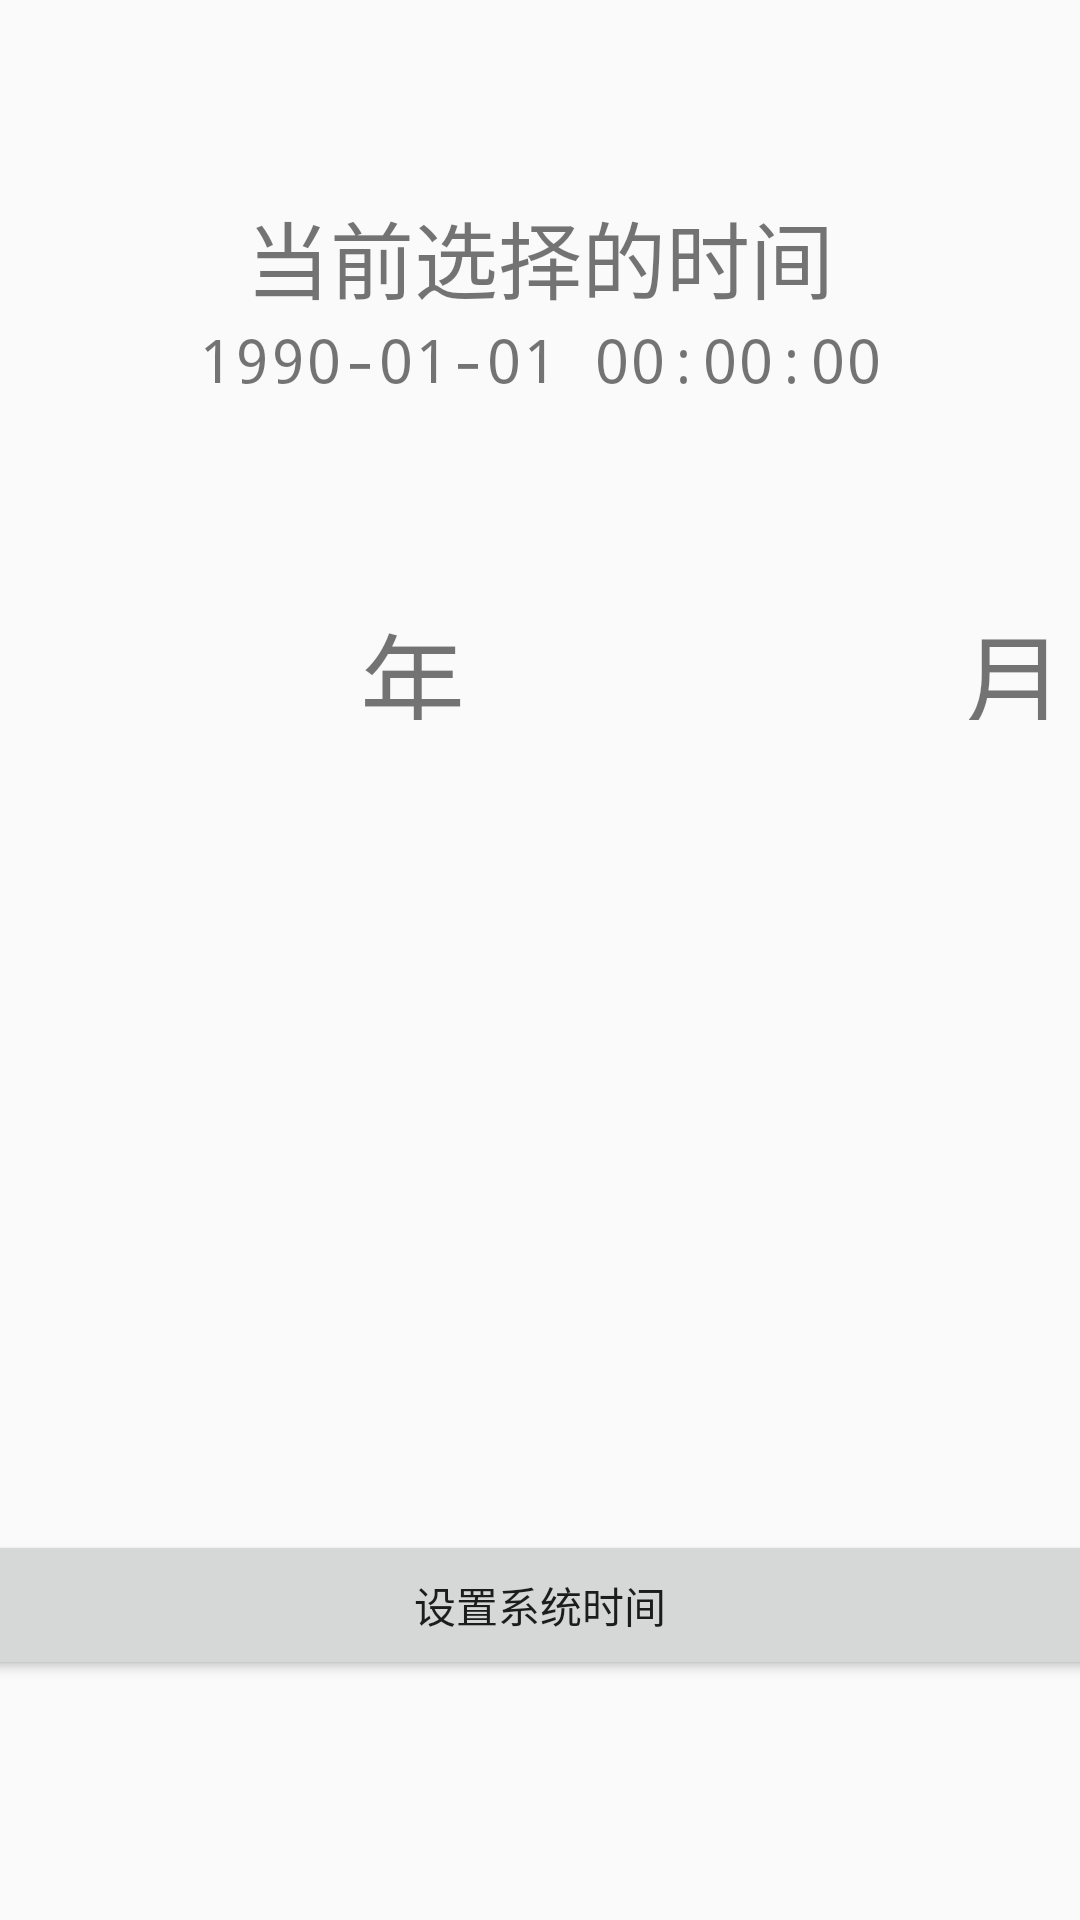

Reconstruct the res/layout file that produces this screen, plus the resources it refers to.
<!-- AndroidManifest.xml: application theme MyAppTheme -->
<!-- res/layout/activity_main.xml -->
<?xml version="1.0" encoding="utf-8"?>
<RelativeLayout xmlns:android="http://schemas.android.com/apk/res/android"
    android:layout_width="match_parent"
    android:layout_height="match_parent">

    <LinearLayout
        android:id="@+id/datelocal_ll"
        android:layout_width="match_parent"
        android:layout_height="550dp"
        android:gravity="center"
        android:layout_centerHorizontal="true"
        android:orientation="vertical"
        android:focusable="true"
        android:layout_marginTop="10dp"
        android:visibility="visible">

        <LinearLayout
            android:layout_width="400dp"
            android:layout_height="200dp"
            android:orientation="vertical"
            android:gravity="center">

            <TextView
                android:id="@+id/date_text"
                android:layout_width="400dp"
                android:layout_height="40dp"
                android:textSize="28sp"
                android:gravity="center"
                android:text="当前选择的时间"/>

            <TextView
                android:id="@+id/time_text"
                android:layout_width="400dp"
                android:layout_height="30dp"
                android:textSize="20sp"
                android:gravity="center"
                android:text="1990-01-01 00:00:00"/>

        </LinearLayout>

        <LinearLayout
            android:layout_width="match_parent"
            android:layout_height="40dp"
            android:layout_marginLeft="25dp"
            android:orientation="horizontal"
            android:gravity="center_vertical">

            <TextView
                android:layout_width="200dp"
                android:layout_height="40dp"
                android:textSize="35sp"
                android:text="年"
                android:gravity="center"/>

            <TextView
                android:layout_width="200dp"
                android:layout_height="40dp"
                android:textSize="35sp"
                android:text="月"
                android:gravity="center"/>

            <TextView
                android:layout_width="200dp"
                android:layout_height="40dp"
                android:textSize="35sp"
                android:text="日"
                android:gravity="center"/>

            <TextView
                android:layout_width="200dp"
                android:layout_height="40dp"
                android:textSize="35sp"
                android:text="时"
                android:gravity="center"/>

            <TextView
                android:layout_width="200dp"
                android:layout_height="40dp"
                android:textSize="35sp"
                android:text="分"
                android:gravity="center"/>

            <TextView
                android:layout_width="200dp"
                android:layout_height="40dp"
                android:textSize="35sp"
                android:text="秒"
                android:gravity="center"/>

        </LinearLayout>

        <LinearLayout
            android:layout_width="match_parent"
            android:layout_height="250dp"
            android:orientation="horizontal"
            android:layout_marginTop="10dp"
            android:gravity="center_vertical">

            <RelativeLayout
                android:id="@+id/Year_rl"
                android:layout_width="200dp"
                android:layout_height="wrap_content"
                android:gravity="center"
                android:layout_marginLeft="40dp"
                android:focusable="true">

                <TextView
                    android:id="@+id/Year_text"
                    android:layout_width="150dp"
                    android:layout_height="70dp"
                    android:textColor="@color/common_unfocus"
                    android:textSize="30sp"
                    android:gravity="center"
                    android:layout_marginTop="10dp" />

                <ListView
                    android:id="@+id/AreaList_Year"
                    android:layout_width="150dp"
                    android:layout_height="180dp"
                    android:nextFocusLeft="@+id/btn_setting"
                    android:nextFocusRight="@+id/Month_rl"
                    android:layout_marginTop="20dp"
                    android:listSelector="#00000000"
                    android:visibility="gone"/>
            </RelativeLayout>

            <RelativeLayout
                android:id="@+id/Month_rl"
                android:layout_width="200dp"
                android:layout_height="wrap_content"
                android:gravity="center"
                android:focusable="true">

                <TextView
                    android:id="@+id/Month_text"
                    android:layout_width="150dp"
                    android:layout_height="70dp"
                    android:textColor="@color/common_unfocus"
                    android:textSize="30sp"
                    android:gravity="center"
                    android:layout_marginTop="10dp"/>

                <ListView
                    android:id="@+id/AreaList_Month"
                    android:layout_width="150dp"
                    android:layout_height="180dp"
                    android:nextFocusRight="@+id/Day_rl"
                    android:nextFocusLeft="@+id/Year_rl"
                    android:visibility="gone"
                    android:layout_marginTop="20dp"
                    android:listSelector="#00000000"
                    android:scrollbars="none"/>

            </RelativeLayout>

            <RelativeLayout
                android:id="@+id/Day_rl"
                android:layout_width="200dp"
                android:layout_height="wrap_content"
                android:gravity="center"
                android:focusable="true">

                <TextView
                    android:id="@+id/Day_text"
                    android:layout_width="150dp"
                    android:layout_height="70dp"
                    android:textColor="@color/common_unfocus"
                    android:textSize="30sp"
                    android:gravity="center"
                    android:layout_marginTop="10dp"/>

                <ListView
                    android:id="@+id/AreaList_Day"
                    android:layout_width="150dp"
                    android:layout_height="180dp"
                    android:visibility="gone"
                    android:nextFocusLeft="@+id/Month_rl"
                    android:layout_marginTop="20dp"
                    android:listSelector="#00000000"
                    android:scrollbars="none"/>

            </RelativeLayout>

            <RelativeLayout
                android:id="@+id/Hour_rl"
                android:layout_width="200dp"
                android:layout_height="wrap_content"
                android:gravity="center"
                android:focusable="true">

                <TextView
                    android:id="@+id/Hour_text"
                    android:layout_width="150dp"
                    android:layout_height="70dp"
                    android:textColor="@color/common_unfocus"
                    android:textSize="30sp"
                    android:gravity="center"
                    android:layout_marginTop="10dp"/>

                <ListView
                    android:id="@+id/AreaList_Hour"
                    android:layout_width="150dp"
                    android:layout_height="180dp"
                    android:visibility="gone"
                    android:nextFocusLeft="@+id/Day_rl"
                    android:nextFocusRight="@+id/Minute_rl"
                    android:layout_marginTop="20dp"
                    android:listSelector="#00000000"
                    android:scrollbars="none"/>

            </RelativeLayout>

            <RelativeLayout
                android:id="@+id/Minute_rl"
                android:layout_width="200dp"
                android:layout_height="wrap_content"
                android:gravity="center"
                android:focusable="true">

                <TextView
                    android:id="@+id/Minute_text"
                    android:layout_width="150dp"
                    android:layout_height="70dp"
                    android:textColor="@color/common_unfocus"
                    android:textSize="30sp"
                    android:gravity="center"
                    android:layout_marginTop="10dp"/>

                <ListView
                    android:id="@+id/AreaList_Minute"
                    android:layout_width="150dp"
                    android:layout_height="180dp"
                    android:visibility="gone"
                    android:nextFocusLeft="@+id/Hour_rl"
                    android:nextFocusRight="@+id/Second_rl"
                    android:layout_marginTop="20dp"
                    android:listSelector="#00000000"
                    android:scrollbars="none"/>

            </RelativeLayout>

            <RelativeLayout
                android:id="@+id/Second_rl"
                android:layout_width="200dp"
                android:layout_height="wrap_content"
                android:gravity="center"
                android:focusable="true">

                <TextView
                    android:id="@+id/Second_text"
                    android:layout_width="150dp"
                    android:layout_height="70dp"
                    android:textColor="@color/common_unfocus"
                    android:textSize="30sp"
                    android:gravity="center"
                    android:layout_marginTop="10dp"/>

                <ListView
                    android:id="@+id/AreaList_Second"
                    android:layout_width="150dp"
                    android:layout_height="180dp"
                    android:visibility="gone"
                    android:nextFocusLeft="@+id/Minute_rl"
                    android:nextFocusRight="@+id/btn_setting"
                    android:layout_marginTop="20dp"
                    android:listSelector="#00000000"
                    android:scrollbars="none"/>

            </RelativeLayout>

        </LinearLayout>

        <Button
            android:id="@+id/btn_setting"
            android:layout_width="800dp"
            android:layout_height="50dp"
            android:layout_margin="10dp"
            android:gravity="center"
            android:nextFocusUp="@+id/Year_rl"
            android:text="设置系统时间"/>

    </LinearLayout>

</RelativeLayout>
<!-- resources referenced by this layout -->
<resources>
  <color name="common_unfocus">#828282</color>
  <style name="MyAppTheme" parent="Theme.AppCompat.Light.NoActionBar">
          
          <item name="colorPrimary">@color/colorPrimary</item>
          <item name="colorPrimaryDark">@color/colorPrimaryDark</item>
          <item name="colorAccent">@color/colorAccent</item>
          <item name="android:typeface">monospace</item>
      </style>
  <color name="colorPrimary">#3F51B5</color>
  <color name="colorPrimaryDark">#303F9F</color>
  <color name="colorAccent">#FF4081</color>
</resources>
